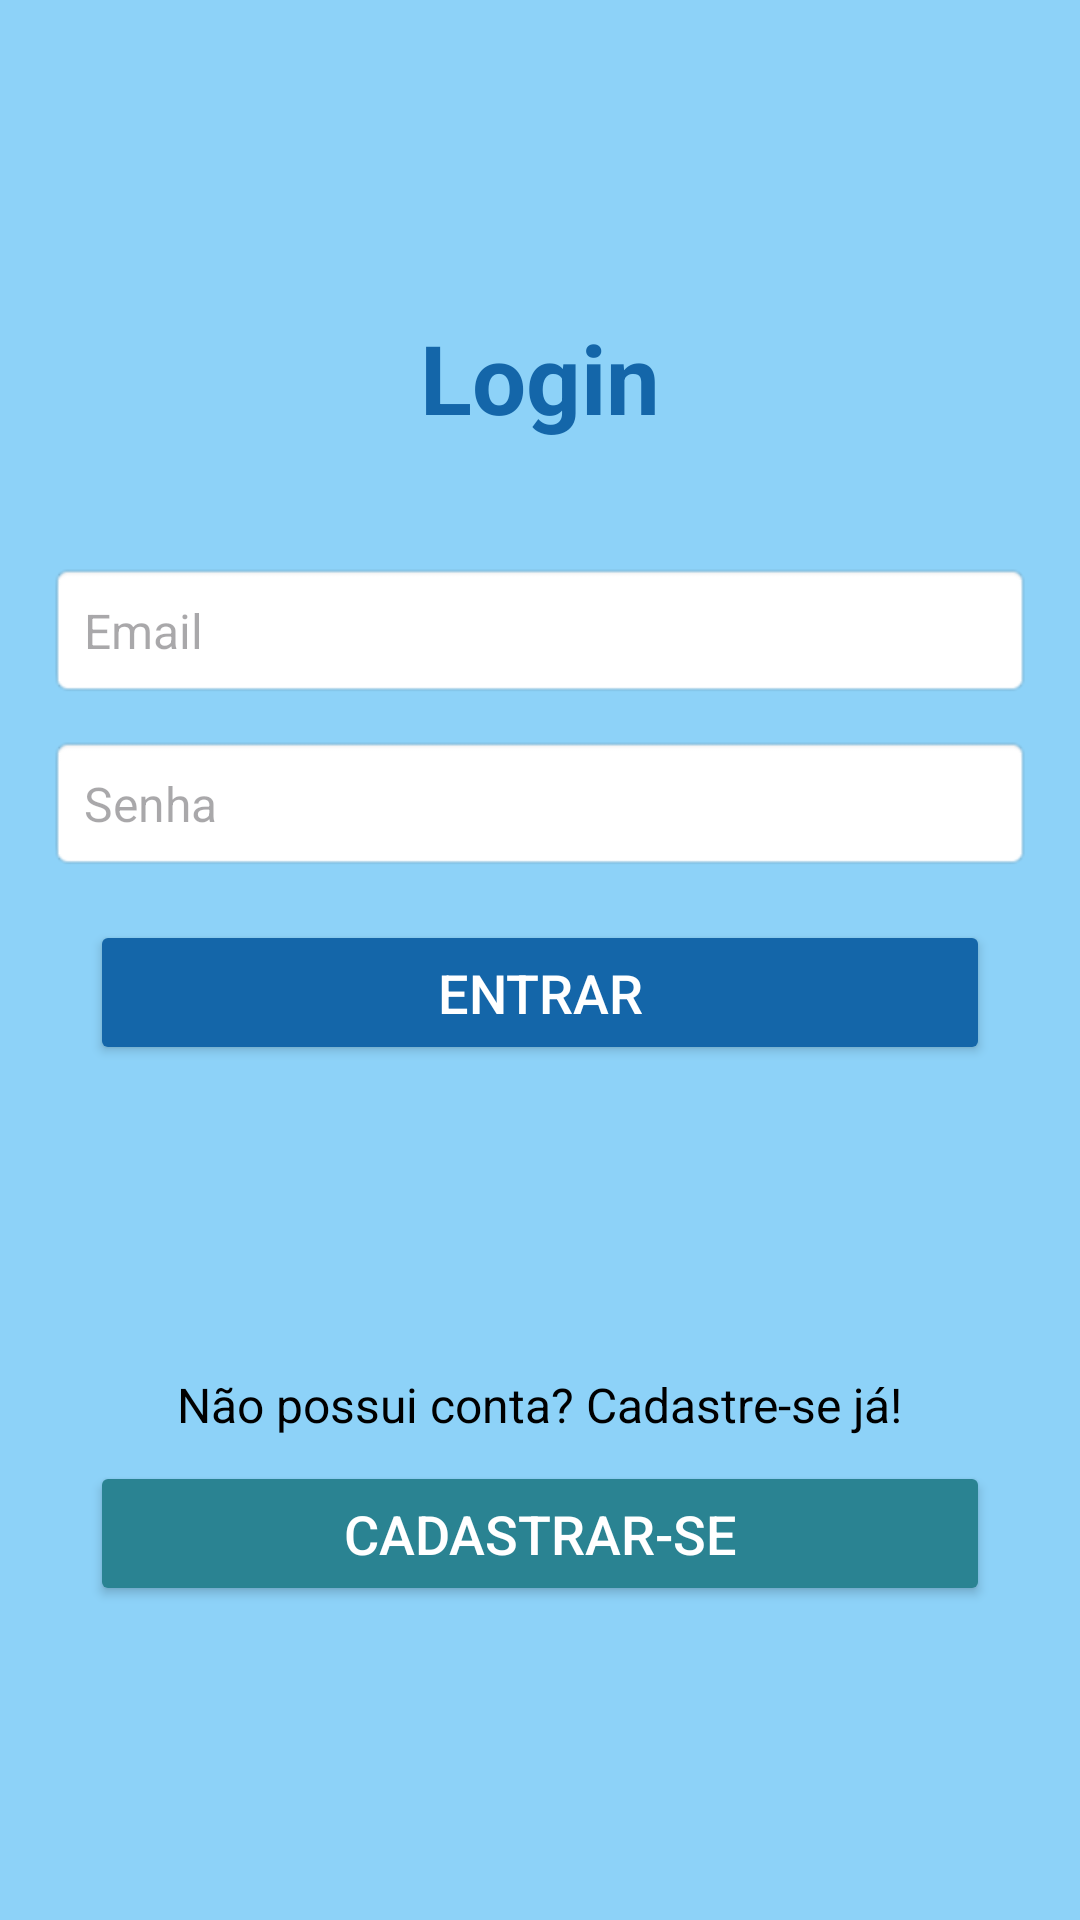

Android layout source for this screen:
<!-- AndroidManifest.xml: application theme Theme.Testetcc -->
<!-- res/layout/activity_login.xml -->
<?xml version="1.0" encoding="utf-8"?>
<LinearLayout xmlns:android="http://schemas.android.com/apk/res/android"
    xmlns:tools="http://schemas.android.com/tools"
    android:layout_width="match_parent"
    android:layout_height="match_parent"
    android:padding="16dp"
    android:orientation="vertical"
    tools:context=".LoginActivity"
    android:gravity="center"
    android:background="#8DD2F8">

    <TextView
        android:layout_width="wrap_content"
        android:layout_height="wrap_content"
        android:layout_gravity="center"
        android:layout_marginBottom="24dp"
        android:text="Login"
        android:textColor="#1466A9"
        android:textSize="32sp"
        android:textStyle="bold" />

    <LinearLayout
        android:layout_width="match_parent"
        android:layout_height="200dp"

        android:gravity="center"
        android:orientation="vertical">

        <EditText
            android:id="@+id/etEmail"
            android:layout_width="match_parent"
            android:layout_height="wrap_content"
            android:background="@android:drawable/editbox_background"
            android:hint="Email"
            android:inputType="textEmailAddress"
            android:padding="12dp"
            android:textSize="16sp" />

        <EditText
            android:id="@+id/etSenha"
            android:layout_width="match_parent"
            android:layout_height="wrap_content"
            android:layout_marginTop="12dp"
            android:background="@android:drawable/editbox_background"
            android:hint="Senha"
            android:inputType="textPassword"
            android:padding="12dp"
            android:textSize="16sp" />

        <Button
            android:id="@+id/btnLogin"
            android:layout_width="300dp"
            android:layout_height="wrap_content"
            android:layout_marginTop="16dp"
            android:backgroundTint="#1466A9"
            android:padding="12dp"
            android:text="Entrar"
            android:textColor="@android:color/white"
            android:textSize="18sp"

            />


    </LinearLayout>
    <View
        android:layout_width="match_parent"
        android:layout_height="70dp" />
    <LinearLayout
        android:layout_width="match_parent"
        android:layout_height="wrap_content"
        android:orientation="vertical"
        android:gravity="center"
        android:layout_marginTop="16dp">

        <TextView
            android:layout_width="wrap_content"
            android:layout_height="wrap_content"
            android:layout_marginBottom="8dp"
            android:textColor="@color/black"
            android:text="Não possui conta? Cadastre-se já!"
            android:textSize="16sp" />

        <Button
            android:id="@+id/btnCadastro"
            android:layout_width="300dp"
            android:layout_height="wrap_content"
            android:backgroundTint="#2A8392"
            android:padding="12dp"
            android:text="Cadastrar-se"
            android:textColor="@android:color/white"
            android:textSize="18sp" />
    </LinearLayout>

</LinearLayout>
<!-- resources referenced by this layout -->
<resources>
  <style name="Theme.Testetcc" parent="Base.Theme.Testetcc" />
  <style name="Base.Theme.Testetcc" parent="Theme.Material3.DayNight.NoActionBar">
          
          
      </style>
  <!-- not gathered from this repository: default colours our renderer supplied (Android Studio template values) -->
  <color name="black">#FF000000</color>
</resources>
